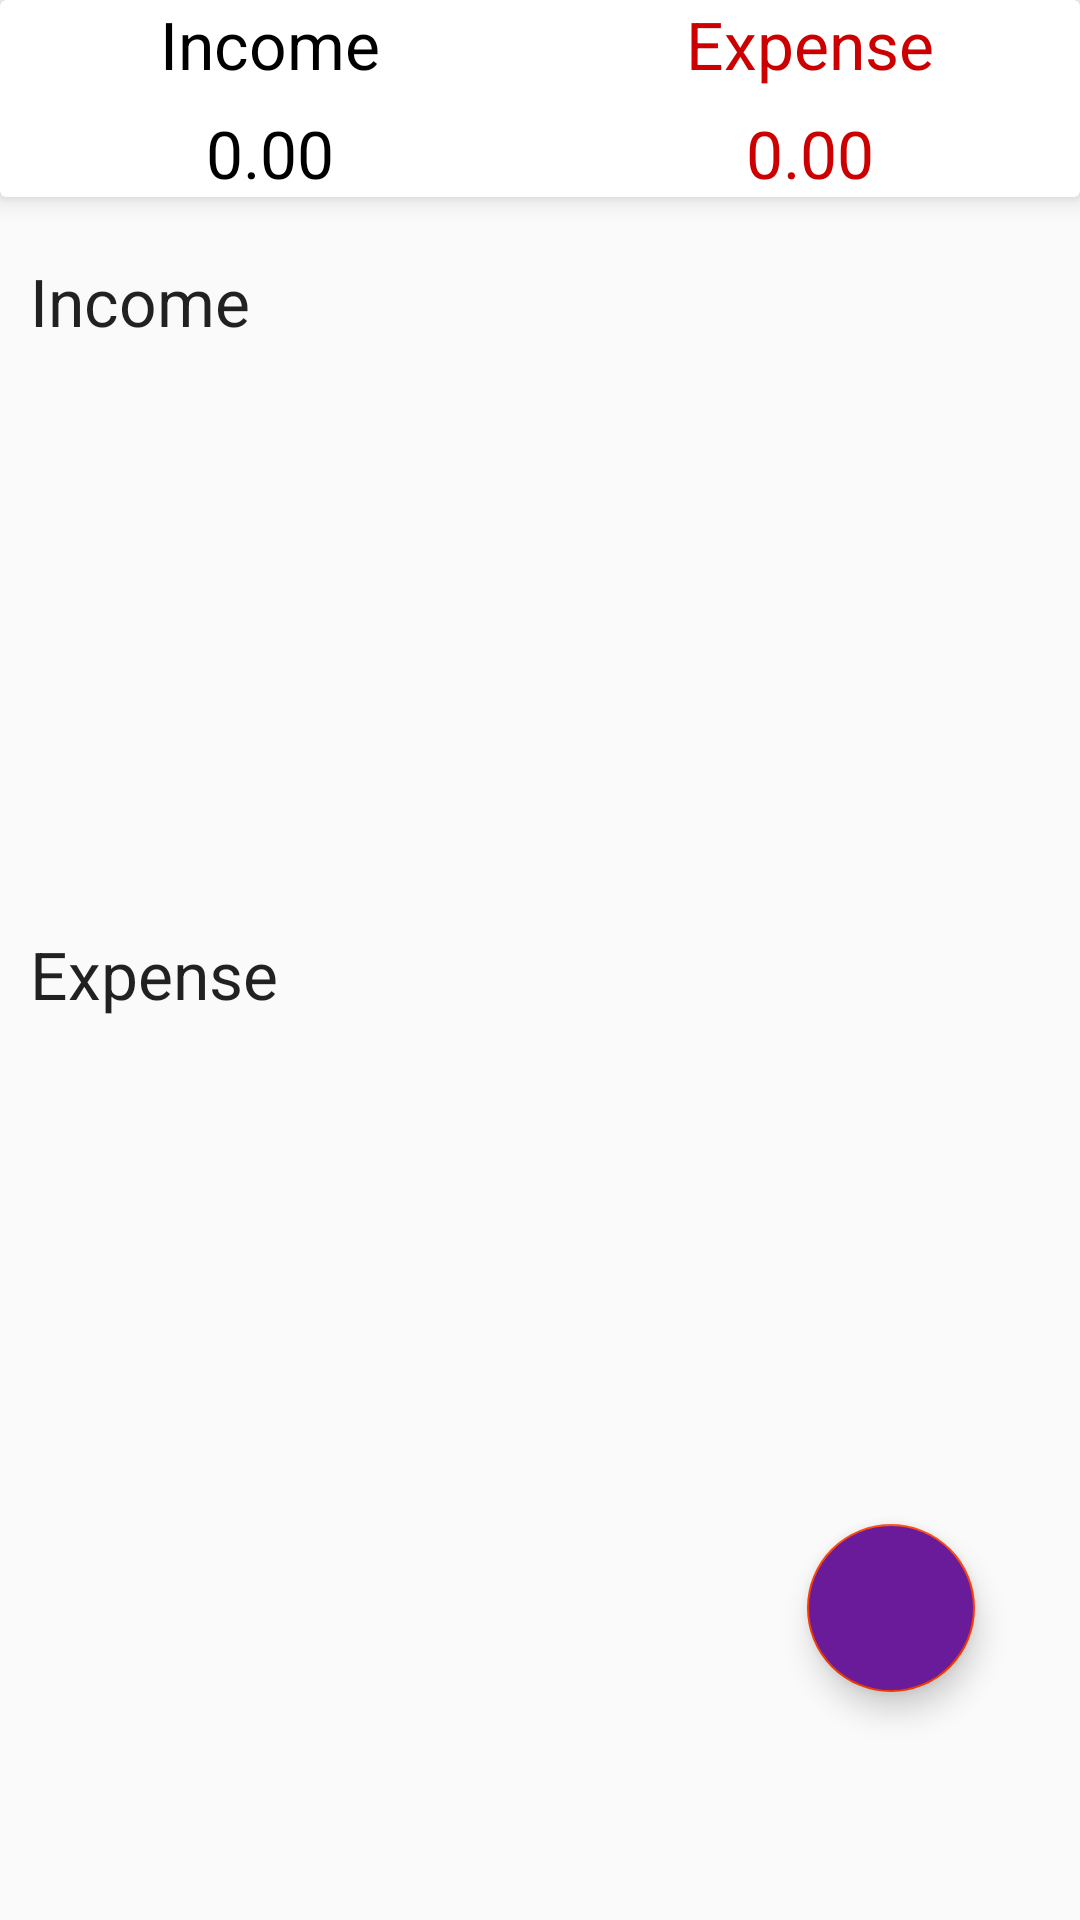

Android layout source for this screen:
<!-- AndroidManifest.xml: application theme AppTheme -->
<!-- res/layout/fragment_dash_board.xml -->
<?xml version="1.0" encoding="utf-8"?>
<LinearLayout xmlns:android="http://schemas.android.com/apk/res/android"
    xmlns:tools="http://schemas.android.com/tools"
    android:layout_width="match_parent"
    android:layout_height="match_parent"
    xmlns:app="http://schemas.android.com/apk/res-auto"
    android:orientation="vertical"
    tools:context=".DashBoardFragment">

    
    <androidx.cardview.widget.CardView
        android:layout_width="match_parent"
        android:layout_height="wrap_content"
        app:cardElevation="5dp"
        android:elevation="10dp">

        <LinearLayout
            android:layout_width="match_parent"
            android:layout_height="wrap_content"
            android:orientation="vertical">
            
            <LinearLayout
                android:layout_width="match_parent"
                android:layout_height="wrap_content"
                android:orientation="horizontal">

                <RelativeLayout
                android:layout_width="0dp"
                android:layout_height="wrap_content"
                android:layout_weight="1"
                android:gravity="center">

                <TextView
                    android:layout_width="wrap_content"
                    android:layout_height="wrap_content"
                    android:textAppearance="?android:textAppearanceLarge"
                    android:textColor="@android:color/black"
                    android:text="@string/income"
                    />

            </RelativeLayout>

                <RelativeLayout
                    android:layout_width="0dp"
                    android:layout_height="wrap_content"
                    android:layout_weight="1"
                    android:gravity="center">

                    <TextView
                        android:layout_width="wrap_content"
                        android:layout_height="wrap_content"
                        android:textAppearance="?android:textAppearanceLarge"
                        android:textColor="@android:color/holo_red_dark"
                        android:text="@string/expense"
                        />

                </RelativeLayout>

            </LinearLayout>

            <LinearLayout
                android:layout_width="match_parent"
                android:layout_height="wrap_content"
                android:orientation="horizontal"
                android:layout_marginTop="7dp">

                <RelativeLayout
                    android:layout_width="0dp"
                    android:layout_height="wrap_content"
                    android:layout_weight="1"
                    android:gravity="center">

                    <TextView
                        android:layout_width="wrap_content"
                        android:layout_height="wrap_content"
                        android:textAppearance="?android:textAppearanceLarge"
                        android:textColor="@android:color/black"
                        android:text="0.00"
                        android:id="@+id/income_total"
                        />

                </RelativeLayout>

                <RelativeLayout
                    android:layout_width="0dp"
                    android:layout_height="wrap_content"
                    android:layout_weight="1"
                    android:gravity="center">

                    <TextView
                        android:layout_width="wrap_content"
                        android:layout_height="wrap_content"
                        android:textAppearance="?android:textAppearanceLarge"
                        android:textColor="@android:color/holo_red_dark"
                        android:text="0.00"
                        android:id="@+id/expense_total"
                        />

                </RelativeLayout>

            </LinearLayout>

        </LinearLayout>

    </androidx.cardview.widget.CardView>

    <androidx.coordinatorlayout.widget.CoordinatorLayout
        android:layout_width="match_parent"
        android:layout_height="match_parent"
        android:layout_gravity="bottom|end"
        android:layout_marginRight="15dp"
        android:layout_marginBottom="60dp">

        <ScrollView
            android:layout_width="match_parent"
            android:layout_height="wrap_content">

            <LinearLayout
                android:layout_width="match_parent"
                android:layout_height="wrap_content"
                android:orientation="vertical"
                android:layout_marginTop="10dp">

                <TextView
                    android:layout_width="match_parent"
                    android:layout_height="wrap_content"
                    android:text="@string/income"
                    android:textAppearance="@android:style/TextAppearance.Large"
                    android:padding="10dp"
                    />

                <androidx.recyclerview.widget.RecyclerView
                    android:layout_width="match_parent"
                    android:layout_height="175dp"
                    android:id="@+id/recycler_income">

                </androidx.recyclerview.widget.RecyclerView>

                <TextView
                    android:layout_width="match_parent"
                    android:layout_height="wrap_content"
                    android:text="@string/expense"
                    android:textAppearance="@android:style/TextAppearance.Large"
                    android:padding="10dp"
                    />

                <androidx.recyclerview.widget.RecyclerView
                    android:layout_width="match_parent"
                    android:layout_height="175dp"
                    android:id="@+id/recycler_expense"
                    >
                </androidx.recyclerview.widget.RecyclerView>


            </LinearLayout>

        </ScrollView>

        <LinearLayout
            android:layout_width="wrap_content"
            android:layout_height="wrap_content"
            android:layout_gravity="bottom|end"
            android:layout_marginRight="15dp"
            android:layout_marginBottom="150dp"
            >

            <TextView
                android:layout_width="wrap_content"
                android:layout_height="wrap_content"
                android:text="Expense"
                android:id="@+id/expense_text"
                android:padding="5dp"
                android:textColor="@android:color/white"
                android:background="@color/app_head"
                android:layout_gravity="center"
                android:layout_marginRight="5dp"
                android:visibility="invisible"
                android:textAppearance="?android:textAppearanceSmall"/>

            <com.google.android.material.floatingactionbutton.FloatingActionButton
                android:id="@+id/expense_button"
                android:layout_width="wrap_content"
                android:layout_height="wrap_content"
                android:layout_gravity="bottom|end"
                android:backgroundTint="#07bca4"
                android:elevation="6dp"
                android:src="@drawable/expense"
                android:visibility="invisible"
                app:fabSize="mini"
                app:pressedTranslationZ="12dp"
                />

        </LinearLayout>

        <LinearLayout
            android:layout_width="wrap_content"
            android:layout_height="wrap_content"
            android:layout_gravity="bottom|end"
            android:layout_marginRight="15dp"
            android:layout_marginBottom="90dp">

            <TextView
                android:id="@+id/income_text"
                android:layout_width="wrap_content"
                android:layout_height="wrap_content"
                android:layout_gravity="center"
                android:layout_marginRight="5dp"
                android:background="@color/app_head"
                android:padding="5dp"
                android:text="Income"
                android:textAppearance="?android:textAppearanceSmall"
                android:textColor="@android:color/white"
                android:visibility="invisible"

                />

            <com.google.android.material.floatingactionbutton.FloatingActionButton
                android:id="@+id/income_button"
                android:layout_width="wrap_content"
                android:layout_height="wrap_content"
                android:layout_gravity="bottom|end"
                android:backgroundTint="#1ce10a"
                android:elevation="6dp"
                android:src="@drawable/income"
                android:visibility="invisible"
                app:fabSize="mini"
                app:pressedTranslationZ="12dp" />

        </LinearLayout>

        <com.google.android.material.floatingactionbutton.FloatingActionButton
            android:id="@+id/main_btn"
            android:layout_width="wrap_content"
            android:layout_height="wrap_content"
            android:layout_gravity="bottom|end"
            android:layout_marginRight="20dp"
            android:layout_marginBottom="16dp"
            android:backgroundTint="#6A1B9A"
            android:src="@drawable/income"
            app:fabSize="normal" />

    </androidx.coordinatorlayout.widget.CoordinatorLayout>

</LinearLayout>
<!-- resources referenced by this layout -->
<resources>
  <color name="app_head">#7CAACF</color>
  <string name="expense">Expense</string>
  <string name="income">Income</string>
  <style name="AppTheme" parent="Theme.AppCompat.Light.DarkActionBar">
          
          <item name="colorPrimary">@color/colorPrimary</item>
          <item name="colorPrimaryDark">@color/colorPrimaryDark</item>
          <item name="colorAccent">@color/colorAccent</item>
  
          <item name="windowActionBar">false</item>
          <item name="windowNoTitle">true</item>
  
          <item name="drawerArrowStyle">@style/DrawerIconStyle</item>
      </style>
  <color name="colorPrimary">#28025E</color>
  <color name="colorPrimaryDark">#1F3AD3</color>
  <color name="colorAccent">#FB3C00</color>
  <style name="DrawerIconStyle" parent="Widget.AppCompat.DrawerArrowToggle">
          <item name="color">@android:color/white</item>
      </style>
</resources>
